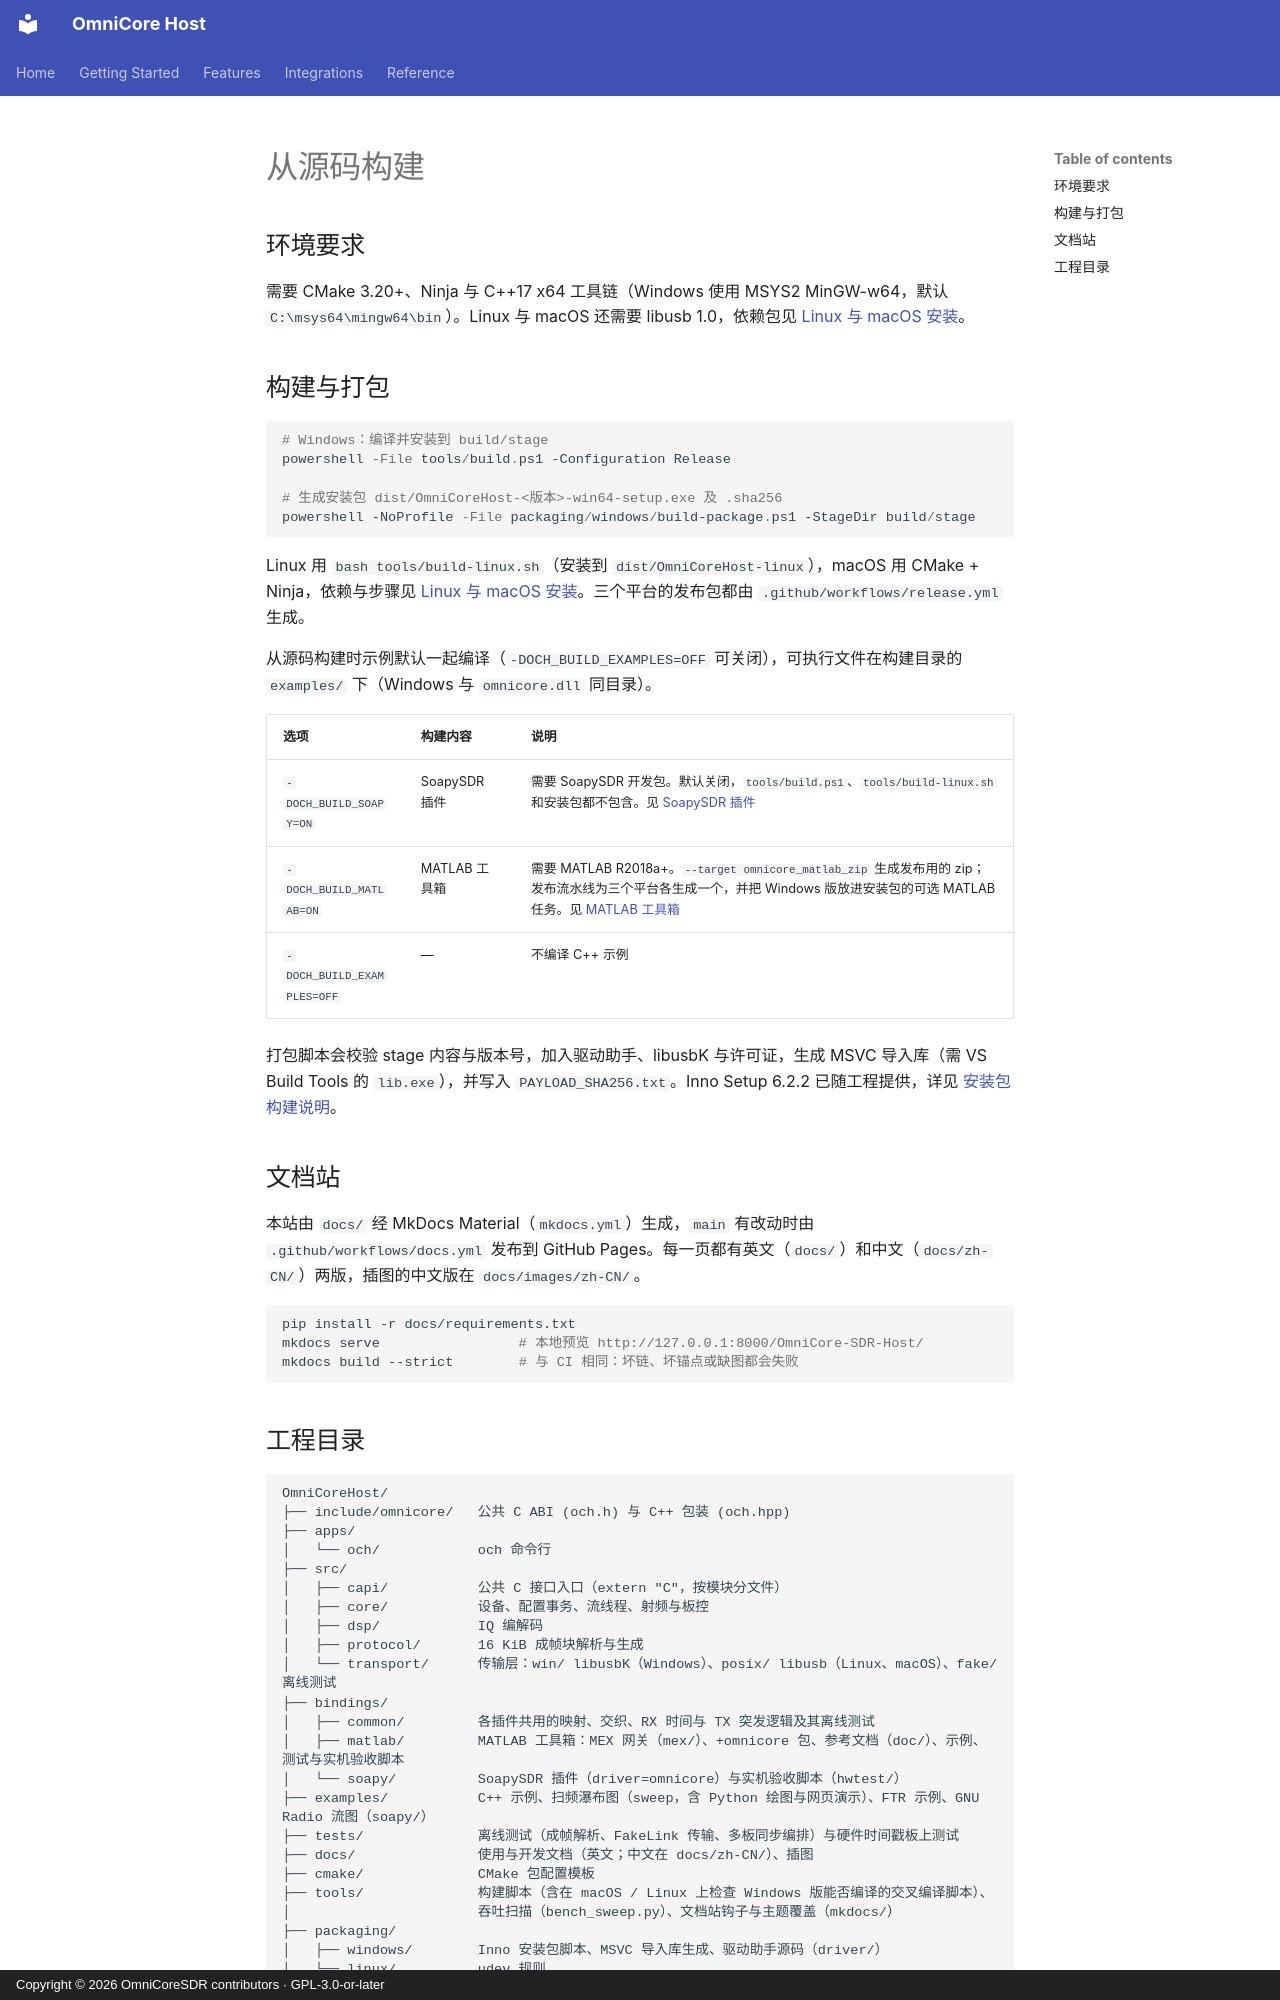

repository: Liren66/OmniCore-SDR-Host · page: zh-CN/development.html · generator: mkdocs · copyright: Copyright © 2026 OmniCoreSDR contributors · GPL-3.0-or-later

# 从源码构建

## 环境要求

需要 CMake 3.20+、Ninja 与 C++17 x64 工具链（Windows 使用 MSYS2 MinGW-w64，默认 `C:\msys64\mingw64\bin`）。Linux 与 macOS 还需要 libusb 1.0，依赖包见 [Linux 与 macOS 安装](install.md#从源码构建)。

## 构建与打包

```powershell
# Windows：编译并安装到 build/stage
powershell -File tools/build.ps1 -Configuration Release

# 生成安装包 dist/OmniCoreHost-<版本>-win64-setup.exe 及 .sha256
powershell -NoProfile -File packaging/windows/build-package.ps1 -StageDir build/stage
```

Linux 用 `bash tools/build-linux.sh`（安装到 `dist/OmniCoreHost-linux`），macOS 用 CMake + Ninja，依赖与步骤见 [Linux 与 macOS 安装](install.md#从源码构建)。三个平台的发布包都由 `.github/workflows/release.yml` 生成。

从源码构建时示例默认一起编译（`-DOCH_BUILD_EXAMPLES=OFF` 可关闭），可执行文件在构建目录的 `examples/` 下（Windows 与 `omnicore.dll` 同目录）。

| 选项 | 构建内容 | 说明 |
|---|---|---|
| `-DOCH_BUILD_SOAPY=ON` | SoapySDR 插件 | 需要 SoapySDR 开发包。默认关闭，`tools/build.ps1`、`tools/build-linux.sh` 和安装包都不包含。见 [SoapySDR 插件](soapy.md) |
| `-DOCH_BUILD_MATLAB=ON` | MATLAB 工具箱 | 需要 MATLAB R2018a+。`--target omnicore_matlab_zip` 生成发布用的 zip；发布流水线为三个平台各生成一个，并把 Windows 版放进安装包的可选 MATLAB 任务。见 [MATLAB 工具箱](matlab.md) |
| `-DOCH_BUILD_EXAMPLES=OFF` | — | 不编译 C++ 示例 |

打包脚本会校验 stage 内容与版本号，加入驱动助手、libusbK 与许可证，生成 MSVC 导入库（需 VS Build Tools 的 `lib.exe`），并写入 `PAYLOAD_SHA256.txt`。Inno Setup 6.2.2 已随工程提供，详见 [安装包构建说明](../../packaging/windows/BUILD_INSTALLER.txt)。

## 文档站

本站由 `docs/` 经 MkDocs Material（`mkdocs.yml`）生成，`main` 有改动时由 `.github/workflows/docs.yml` 发布到 GitHub Pages。每一页都有英文（`docs/`）和中文（`docs/zh-CN/`）两版，插图的中文版在 `docs/images/zh-CN/`。

```bash
pip install -r docs/requirements.txt
mkdocs serve                 # 本地预览 http://127.0.0.1:8000/OmniCore-SDR-Host/
mkdocs build --strict        # 与 CI 相同：坏链、坏锚点或缺图都会失败
```
